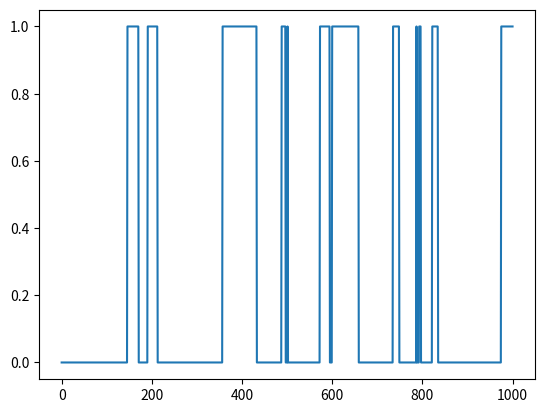

Write Python code to recreate this figure.
import numpy as np
from numpy.random import default_rng
import seaborn as sns
from matplotlib import pyplot as plt

# A script to simulate telegraph noise alternating between states 0 (state A) and 1 (state B) 

if __name__ == "__main__":
    # number of time steps in the experiment
    num_time_steps = 1000

    # assume initial state is 0 (state A)
    curr_state = 0

    # transition probabilities
    k_a = 0.01 # a --> b
    k_b = 0.04 # b --> a
    
    transition_probabilities = (k_a, k_b)

    # the list of noise values
    noise = [0]

    rng = default_rng()
    for _ in range(num_time_steps):
        if rng.uniform() < transition_probabilities[curr_state]:
            # transition to the opposite state
            curr_state = (curr_state + 1) % 2
        noise.append(curr_state)
            
    sns.lineplot(x = range(num_time_steps + 1), y = noise)
    plt.show()
